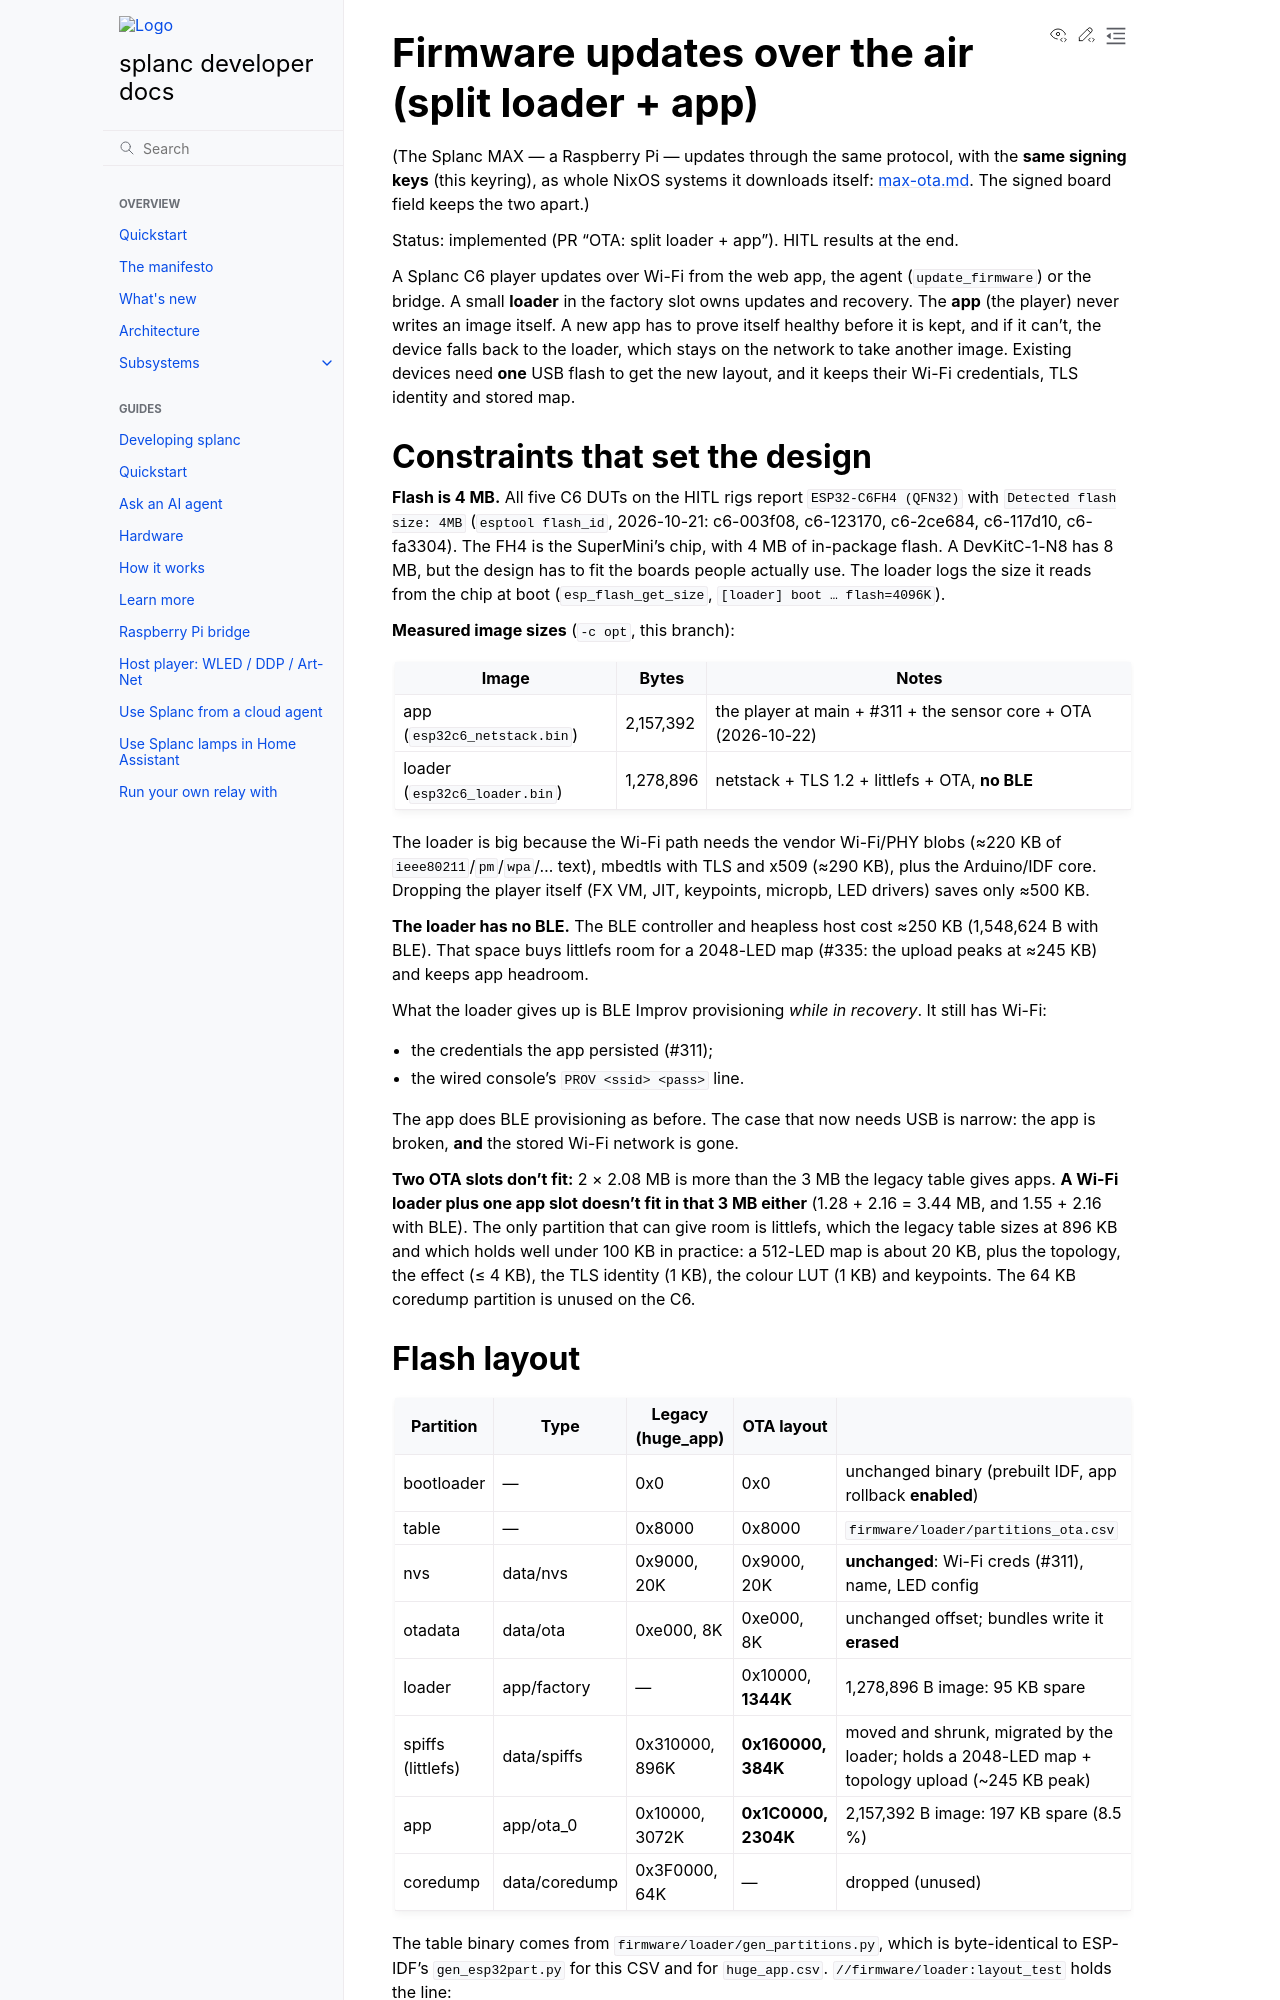

repository: fughilli/splanc · page: pr-preview/pr-632/docs/docs/design/ota.html · generator: sphinx

# Firmware updates over the air (split loader + app)

(The Splanc MAX — a Raspberry Pi — updates through the same protocol, with the
**same signing keys** (this keyring), as whole NixOS systems it downloads itself:
[max-ota.md](max-ota.md). The signed board field keeps the two apart.)

Status: implemented (PR "OTA: split loader + app"). HITL results at the end.

A Splanc C6 player updates over Wi-Fi from the web app, the agent
(`update_firmware`) or the bridge. A small **loader** in the factory slot owns
updates and recovery. The **app** (the player) never writes an image itself. A new
app has to prove itself healthy before it is kept, and if it can't, the device
falls back to the loader, which stays on the network to take another image.
Existing devices need **one** USB flash to get the new layout, and it keeps their
Wi-Fi credentials, TLS identity and stored map.

## Constraints that set the design

**Flash is 4 MB.** All five C6 DUTs on the HITL rigs report `ESP32-C6FH4 (QFN32)`
with `Detected flash size: 4MB` (`esptool flash_id`, 2026-10-21: c6-003f08,
c6-123170, c6-2ce684, c6-117d10, c6-fa3304). The FH4 is the SuperMini's chip, with
4 MB of in-package flash. A DevKitC-1-N8 has 8 MB, but the design has to fit the
boards people actually use. The loader logs the size it reads from the chip at
boot (`esp_flash_get_size`, `[loader] boot … flash=4096K`).

**Measured image sizes** (`-c opt`, this branch):

| Image | Bytes | Notes |
|---|---|---|
| app (`esp32c6_netstack.bin`) | 2,157,392 | the player at main + #311 + the sensor core + OTA (2026-10-22) |
| loader (`esp32c6_loader.bin`) | 1,278,896 | netstack + TLS 1.2 + littlefs + OTA, **no BLE** |

The loader is big because the Wi-Fi path needs the vendor Wi-Fi/PHY blobs
(≈220 KB of `ieee80211`/`pm`/`wpa`/… text), mbedtls with TLS and x509 (≈290 KB),
plus the Arduino/IDF core. Dropping the player itself (FX VM, JIT, keypoints,
micropb, LED drivers) saves only ≈500 KB.

**The loader has no BLE.** The BLE controller and heapless host cost ≈250 KB
(1,548,624 B with BLE). That space buys littlefs room for a 2048-LED map
(#335: the upload peaks at ≈245 KB) and keeps app headroom.

What the loader gives up is BLE Improv provisioning *while in recovery*. It
still has Wi-Fi:

- the credentials the app persisted (#311);
- the wired console's `PROV <ssid> <pass>` line.

The app does BLE provisioning as before. The case that now needs USB is narrow:
the app is broken, **and** the stored Wi-Fi network is gone.

**Two OTA slots don't fit:** 2 × 2.08 MB is more than the 3 MB the legacy table
gives apps. **A Wi-Fi loader plus one app slot doesn't fit in that 3 MB either**
(1.28 + 2.16 = 3.44 MB, and 1.55 + 2.16 with BLE). The only partition that can give room is littlefs, which
the legacy table sizes at 896 KB and which holds well under 100 KB in practice: a
512-LED map is about 20 KB, plus the topology, the effect (≤ 4 KB), the TLS
identity (1 KB), the colour LUT (1 KB) and keypoints. The 64 KB coredump partition
is unused on the C6.

## Flash layout

| Partition | Type | Legacy (huge_app) | OTA layout | |
|---|---|---|---|---|
| bootloader | — | 0x0 | 0x0 | unchanged binary (prebuilt IDF, app rollback **enabled**) |
| table | — | 0x8000 | 0x8000 | `firmware/loader/partitions_ota.csv` |
| nvs | data/nvs | 0x9000, 20K | 0x9000, 20K | **unchanged**: Wi-Fi creds (#311), name, LED config |
| otadata | data/ota | 0xe000, 8K | 0xe000, 8K | unchanged offset; bundles write it **erased** |
| loader | app/factory | — | 0x10000, **1344K** | 1,278,896 B image: 95 KB spare |
| spiffs (littlefs) | data/spiffs | 0x310000, 896K | **0x160000, 384K** | moved and shrunk, migrated by the loader; holds a 2048-LED map + topology upload (~245 KB peak) |
| app | app/ota_0 | 0x10000, 3072K | **0x1C0000, 2304K** | 2,157,392 B image: 197 KB spare (8.5 %) |
| coredump | data/coredump | 0x3F0000, 64K | — | dropped (unused) |

The table binary comes from `firmware/loader/gen_partitions.py`, which is
byte-identical to ESP-IDF's `gen_esp32part.py` for this CSV and for `huge_app.csv`.
`//firmware/loader:layout_test` holds the line:

- the loader fits with ≥ 16 KB spare;
- the app fits with ≥ 64 KB spare;
- nvs and otadata never move;
- loader + littlefs sit entirely below the legacy littlefs region (needed by the
  migration, below);
- an installed app always covers the legacy littlefs superblock.
